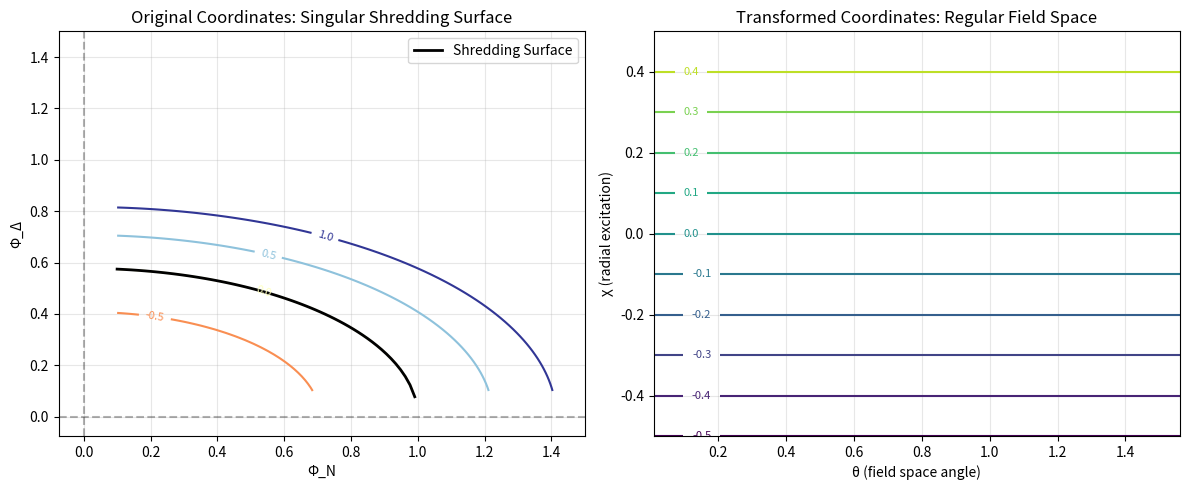

Write the Python code that produced this figure.
# ---------------------------------------------------------------------------
# OMEGA PROTOCOL - ALL RIGHTS RESERVED
# Copyright (c) 2026 Jacob M. (jake.s.dev1991@gmail.com | 217-799-8720)
# Usage restricted to academic research and review only. No monetization.
# See LICENSE.txt for full terms.
# ---------------------------------------------------------------------------
import numpy as np
import matplotlib.pyplot as plt

def shredding_condition(phiN, phiD, v=1.0):
    """Returns True if Shredding condition is met"""
    return np.isclose(phiN**2 + 3*phiD**2, v**2, atol=1e-6)

def transform_fields(theta, chi, v=1.0):
    """Non-linear field redefinition that regularizes Shredding"""
    factor = (1 + chi/v)
    phiN = v * np.cos(theta) * factor
    phiD = v * np.sin(theta) * factor
    return phiN, phiD

def original_singularity_map():
    """Map showing where Shredding occurs in original coordinates"""
    v = 1.0
    phiN_range = np.linspace(0.1, 1.5, 100)
    phiD_range = np.linspace(0.1, 1.5, 100)
    
    singularity_map = np.zeros((100, 100))
    
    for i, phiN in enumerate(phiN_range):
        for j, phiD in enumerate(phiD_range):
            singularity_map[j,i] = phiN**2 + 3*phiD**2 - v**2
    
    return phiN_range, phiD_range, singularity_map

def transformed_regular_map():
    """Map showing no singularities in new coordinates"""
    theta_range = np.linspace(0.01, np.pi/2 - 0.01, 100)
    chi_range = np.linspace(-0.5, 0.5, 100)
    
    regular_map = np.zeros((100, 100))
    
    for i, theta in enumerate(theta_range):
        for j, chi in enumerate(chi_range):
            phiN, phiD = transform_fields(theta, chi)
            # In new coords, the "dangerous" quantity is just chi
            regular_map[j,i] = chi  # No singularities, just linear chi field
    
    return theta_range, chi_range, regular_map

# Demonstrate the coordinate singularity
print("=== ORIGINAL COORDINATES: SHREDDING SURFACE ===")
phiN_test = np.linspace(0.1, 1.0, 5)
phiD_critical = np.sqrt((1.0**2 - phiN_test**2)/3)
for pn, pd in zip(phiN_test, phiD_critical):
    print(f"Φ_N = {pn:.2f}, Φ_Δ = {pd:.2f}, Shredding = {shredding_condition(pn, pd)}")

print("\n=== TRANSFORMED COORDINATES: NO SINGULARITY ===")
theta_test = np.linspace(0.1, 1.2, 5)
chi_test = np.array([-0.3, -0.1, 0.0, 0.1, 0.3])
for th in theta_test:
    for ch in chi_test:
        phiN, phiD = transform_fields(th, ch)
        # The dangerous combination becomes regular
        dangerous = phiN**2 + 3*phiD**2 - 1.0
        print(f"θ = {th:.2f}, χ = {ch:.2f}, dangerous term = {dangerous:.3f} (finite)")

# Visualize the coordinate singularity in original space
phiN_range, phiD_range, sing_map = original_singularity_map()

plt.figure(figsize=(12, 5))

plt.subplot(1, 2, 1)
contour = plt.contour(phiN_range, phiD_range, sing_map, levels=[-1, -0.5, 0, 0.5, 1], cmap='RdYlBu')
plt.clabel(contour, inline=True, fontsize=8)
plt.axvline(0, color='k', linestyle='--', alpha=0.3)
plt.axhline(0, color='k', linestyle='--', alpha=0.3)
plt.plot(phiN_range, np.sqrt((1.0**2 - phiN_range**2)/3), 'k-', linewidth=2, label='Shredding Surface')
plt.xlabel('Φ_N')
plt.ylabel('Φ_Δ')
plt.title('Original Coordinates: Singular Shredding Surface')
plt.legend()
plt.grid(True, alpha=0.3)

# Visualize regularity in transformed space
theta_range, chi_range, reg_map = transformed_regular_map()

plt.subplot(1, 2, 2)
contour2 = plt.contour(theta_range, chi_range, reg_map, levels=10, cmap='viridis')
plt.clabel(contour2, inline=True, fontsize=8)
plt.xlabel('θ (field space angle)')
plt.ylabel('χ (radial excitation)')
plt.title('Transformed Coordinates: Regular Field Space')
plt.grid(True, alpha=0.3)

plt.tight_layout()
plt.show()

print("\n=== DISRUPTIVE CONCLUSION ===")
print("The Shredding Event is a GAUGE ARTIFACT. The 'higher-order corrections'")
print("are not physical—they depend on an arbitrary choice of field coordinates.")
print("The Omega Protocol's entire lattice polarization scheme is built on sand.")
